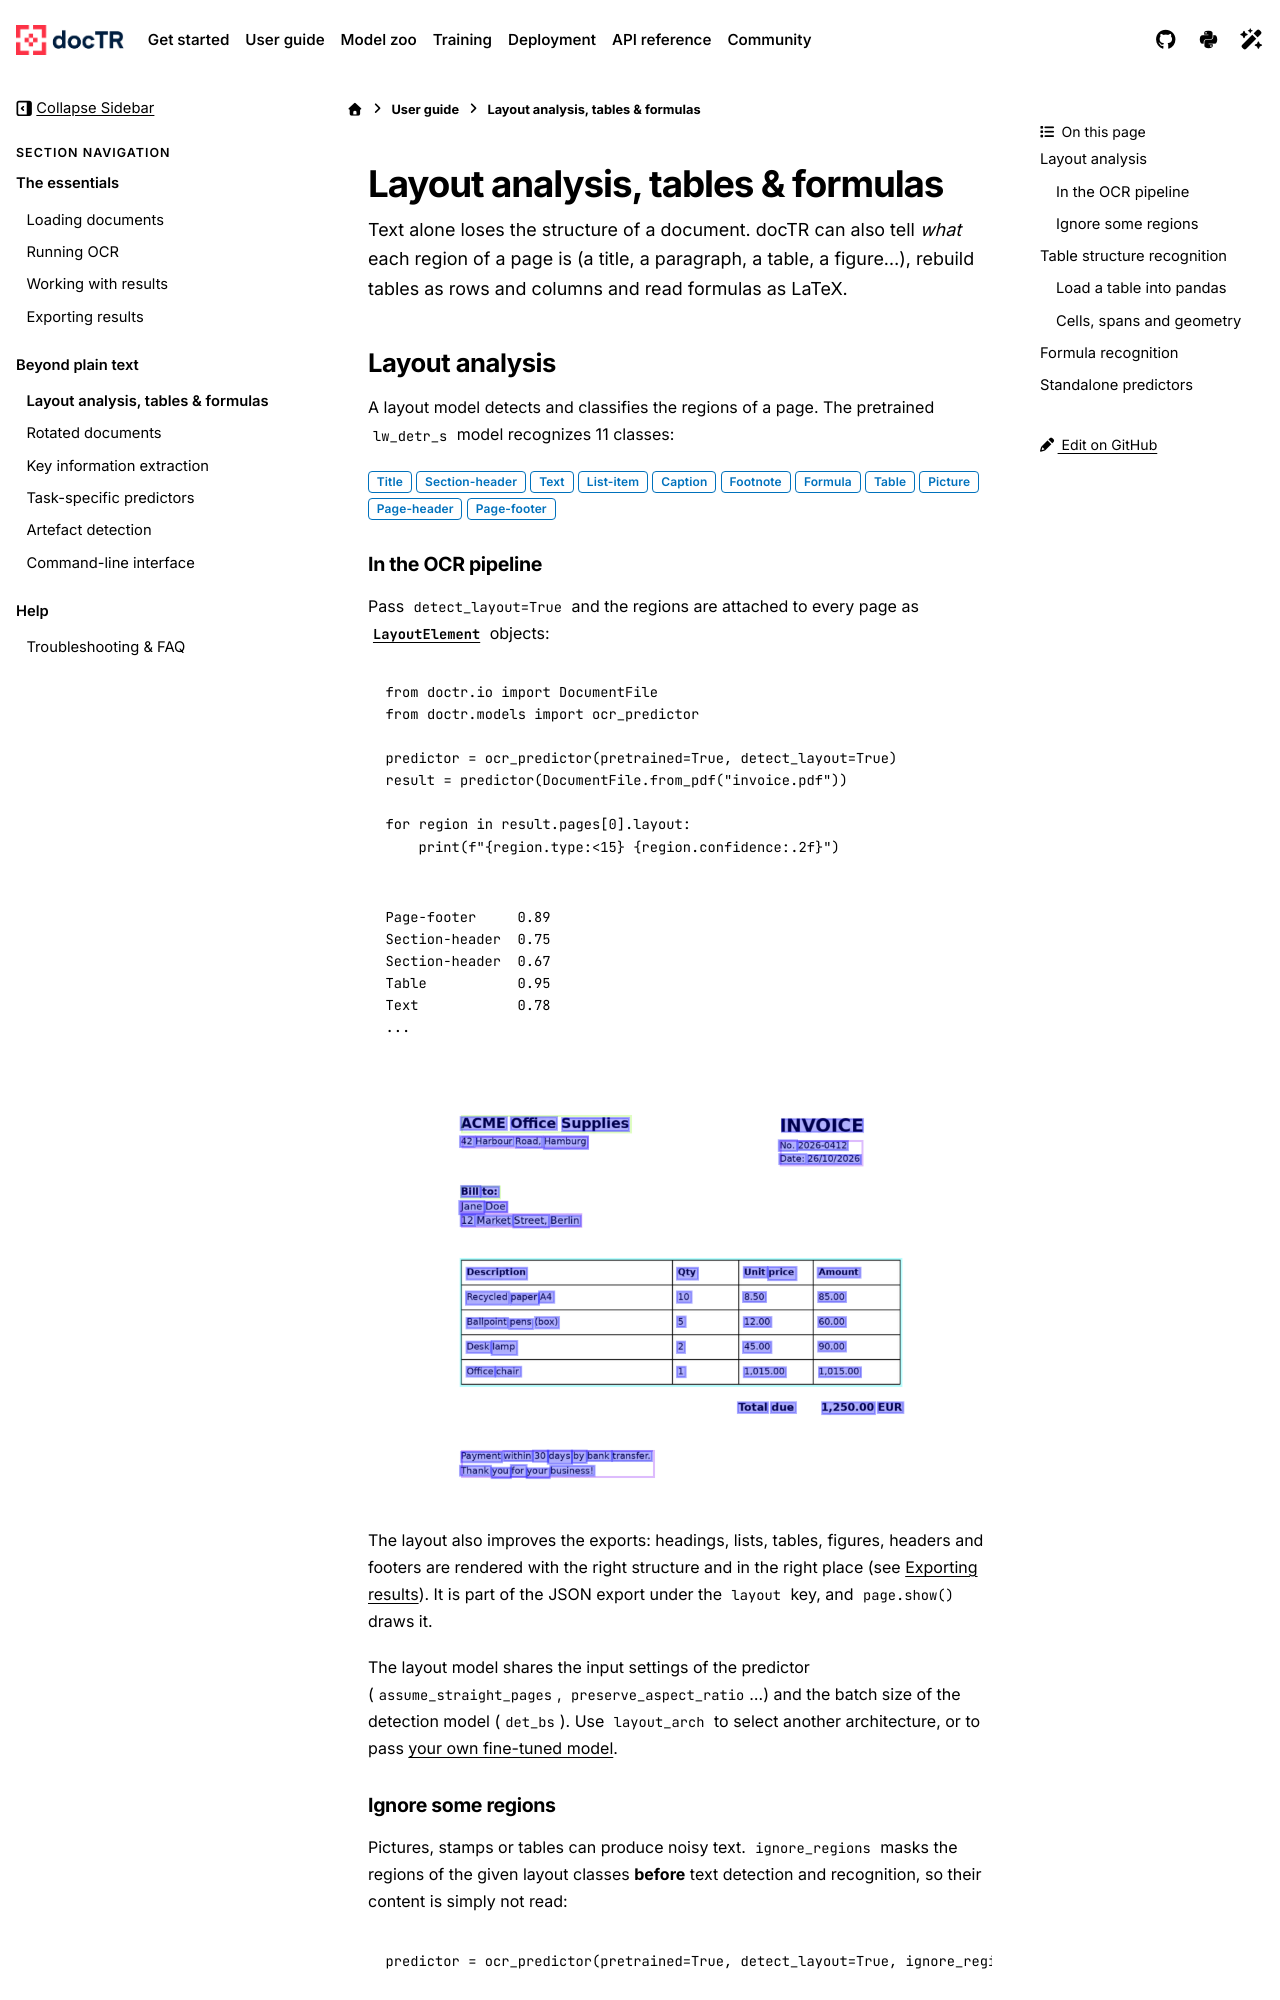

repository: mindee/doctr · page: user_guide/layout_and_tables.html · generator: sphinx

# Layout analysis, tables & formulas

Text alone loses the structure of a document. docTR can also tell *what* each region of a page is (a title, a
paragraph, a table, a figure...), rebuild tables as rows and columns and read formulas as LaTeX.

## Layout analysis

A layout model detects and classifies the regions of a page. The pretrained `lw_detr_s` model recognizes
11 classes:

{bdg-primary-line}`Title` {bdg-primary-line}`Section-header` {bdg-primary-line}`Text` {bdg-primary-line}`List-item`
{bdg-primary-line}`Caption` {bdg-primary-line}`Footnote` {bdg-primary-line}`Formula` {bdg-primary-line}`Table`
{bdg-primary-line}`Picture` {bdg-primary-line}`Page-header` {bdg-primary-line}`Page-footer`

### In the OCR pipeline

Pass `detect_layout=True` and the regions are attached to every page as
{class}`~doctr.io.LayoutElement` objects:

```python
from doctr.io import DocumentFile
from doctr.models import ocr_predictor

predictor = ocr_predictor(pretrained=True, detect_layout=True)
result = predictor(DocumentFile.from_pdf("invoice.pdf"))

for region in result.pages[0].layout:
    print(f"{region.type:<15} {region.confidence:.2f}")
```

```text
Page-footer     0.89
Section-header  0.75
Section-header  0.67
Table           0.95
Text            0.78
...
```

```{image} ../_static/images/examples/invoice_layout.png
:alt: Words and layout regions overlaid on the invoice
:width: 520px
:align: center
```

The layout also improves the exports: headings, lists, tables, figures, headers and footers are rendered with the
right structure and in the right place (see [](exporting.md)). It is part of the JSON export under the `layout`
key, and `page.show()` draws it.

The layout model shares the input settings of the predictor (`assume_straight_pages`, `preserve_aspect_ratio`...)
and the batch size of the detection model (`det_bs`). Use `layout_arch` to select another architecture, or to pass
[your own fine-tuned model](../training/custom_models.md#layout-models).

### Ignore some regions

Pictures, stamps or tables can produce noisy text. `ignore_regions` masks the regions of the given layout classes
**before** text detection and recognition, so their content is simply not read:

```python
predictor = ocr_predictor(pretrained=True, detect_layout=True, ignore_regions=["Picture", "Page-footer"])
```

:::{important}
`ignore_regions` relies on the layout model: enable it with `detect_layout=True` (or `detect_tables=True` /
`detect_formulas=True`),
otherwise the regions cannot be located and nothing is masked. The CLI enables it automatically.
:::
